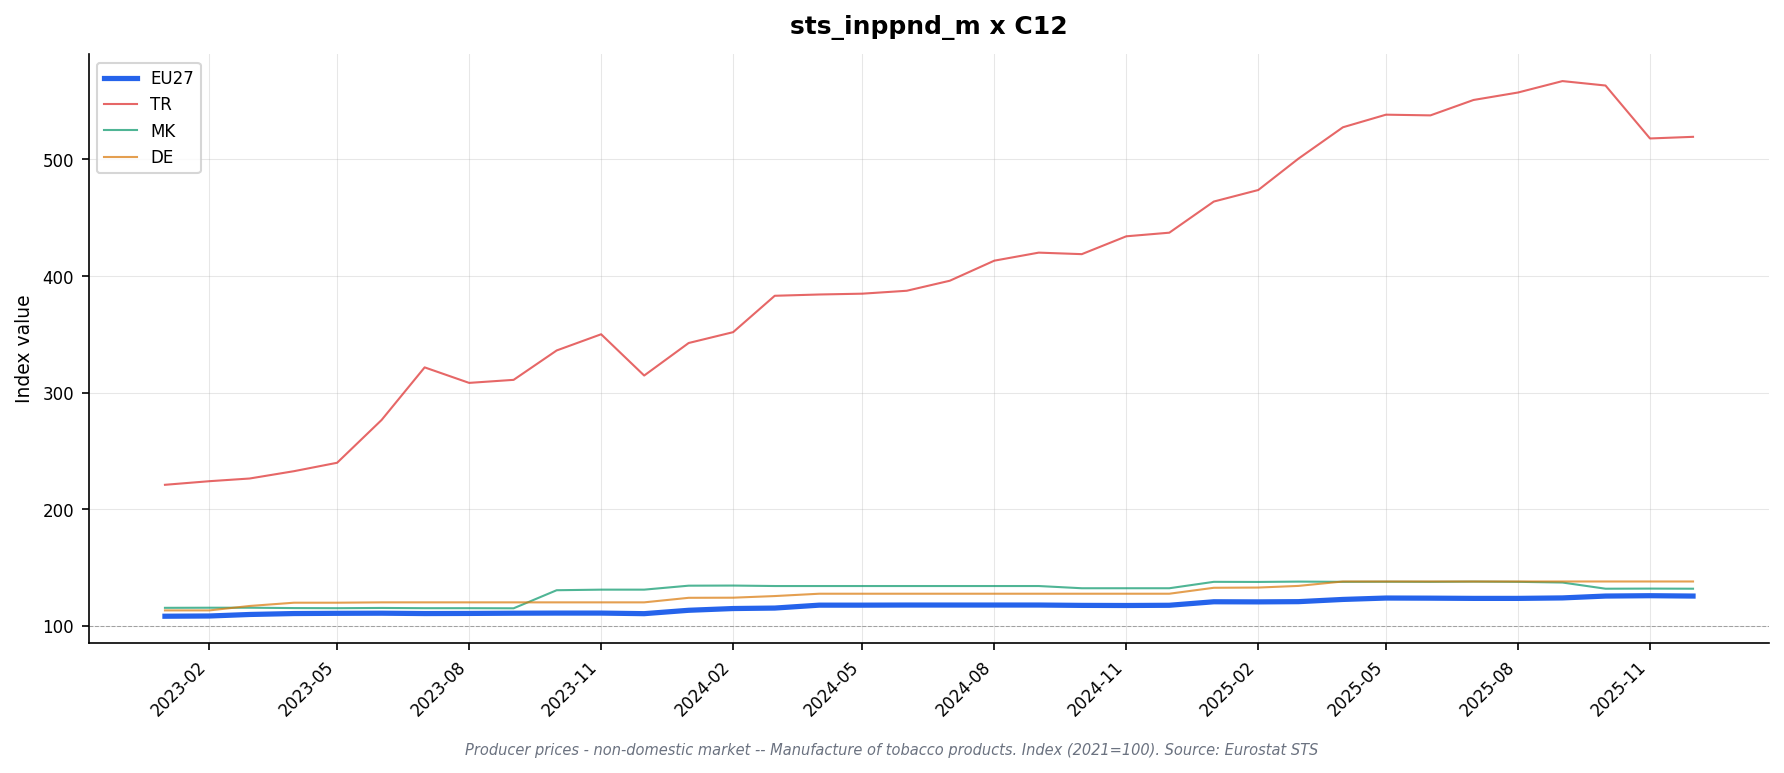

Data behind this chart, as committed beside it:
freq, indic_bt, nace_r2, s_adj, unit, geo\TIME_PERIOD, 2023-01, 2023-02, 2023-03, 2023-04, 2023-05, 2023-06, 2023-07, 2023-08, 2023-09, 2023-10, 2023-11, 2023-12, 2024-01, 2024-02, 2024-03, 2024-04, 2024-05, 2024-06
M, PRC_PRR_NDOM, C12, NSA, I21, BE, 110.8, 111.1, 112.9, 113.0, 113.1, 113.1, 113.2, 113.3, 114.1, 114.2, 114.0, 113.9, 114.1, 114.8, 115.8, 117.6, 117.6, 118.2
M, PRC_PRR_NDOM, C12, NSA, I21, BG, 112.9, 112.6, 110.2, 109.9, 112.7, 111.7, 115.9, 115.9, 118.3, 118.3, 118.3, 118.3, 118.3, 115.8, 108.3, 108.3, 108.3, 112.4
M, PRC_PRR_NDOM, C12, NSA, I21, CH, 107.4, 107.4, 101.6, 101.6, 101.6, 100.5, 100.5, 100.5, 95.2, 95.2, 95.2, 88.2, 88.2, 88.2, 99.6, 99.6, 99.6, 103.1
M, PRC_PRR_NDOM, C12, NSA, I21, DE, 113.3, 113.3, 117.1, 119.9, 119.9, 120.2, 120.2, 120.2, 120.2, 120.2, 120.2, 120.2, 124.1, 124.2, 125.6, 127.6, 127.6, 127.6
M, PRC_PRR_NDOM, C12, NSA, I21, DK, , , , , , , , , , , , , , , , , , 
M, PRC_PRR_NDOM, C12, NSA, I21, EA19, 107.7, 107.7, 109.3, 110.3, 110.5, 110.7, 110.2, 110.2, 110.3, 110.4, 110.2, 110.2, 113.1, 114.5, 115.1, 117.8, 117.7, 117.8
M, PRC_PRR_NDOM, C12, NSA, I21, EA20, 107.7, 107.8, 109.3, 110.3, 110.6, 110.7, 110.2, 110.2, 110.3, 110.4, 110.2, 110.2, 113.1, 114.5, 115.1, 117.8, 117.8, 117.8
M, PRC_PRR_NDOM, C12, NSA, I21, EA21, 107.8, 107.8, 109.3, 110.3, 110.6, 110.7, 110.2, 110.3, 110.4, 110.5, 110.3, 110.3, 113.2, 114.5, 115.0, 117.7, 117.7, 117.7
M, PRC_PRR_NDOM, C12, NSA, I21, EL, 115.6, 115.9, 116.0, 114.9, 115.3, 115.4, 114.1, 115.1, 116.8, 117.1, 115.5, 115.0, 115.2, 116.0, 115.5, 115.9, 115.4, 115.7
M, PRC_PRR_NDOM, C12, NSA, I21, ES, 104.4, 104.9, 105.3, 105.3, 105.3, 105.3, 105.3, 105.3, 105.3, 105.3, 105.3, 105.3, 108.0, 108.0, 108.0, 109.0, 109.0, 109.0
M, PRC_PRR_NDOM, C12, NSA, I21, EU27_2020, 108.3, 108.5, 109.8, 110.6, 110.8, 110.9, 110.6, 110.7, 110.9, 111.0, 111.0, 110.5, 113.4, 114.9, 115.3, 117.8, 117.8, 117.9
M, PRC_PRR_NDOM, C12, NSA, I21, HR, 119.4, 129.9, 129.9, 129.9, 129.8, 137.8, 137.1, 137.1, 121.3, 120.4, 121.9, 120.4, 120.4, 110.9, 110.9, 114.0, 120.5, 122.4
M, PRC_PRR_NDOM, C12, NSA, I21, HU, 109.5, 115.2, 114.5, 113.8, 113.3, 112.9, 112.2, 112.9, 113.8, 113.7, 114.4, 115.7, 117.4, 123.0, 129.9, 126.2, 126.3, 127.1
M, PRC_PRR_NDOM, C12, NSA, I21, IE, , , , , , , , , , , , , , , , , , 
M, PRC_PRR_NDOM, C12, NSA, I21, LT, 112.3, 112.3, 112.3, 112.3, 112.3, 112.3, 112.3, 112.3, 112.3, 112.3, 112.3, 112.3, 112.3, 112.3, 112.3, 112.3, 112.3, 112.3
M, PRC_PRR_NDOM, C12, NSA, I21, MK, 115.5, 115.6, 115.6, 115.3, 115.2, 115.4, 115.2, 115.2, 115.1, 130.6, 131.1, 131.1, 134.5, 134.6, 134.2, 134.2, 134.2, 134.2
M, PRC_PRR_NDOM, C12, NSA, I21, NL, 103.4, 103.4, 103.4, 103.4, 103.4, 103.4, 102.4, 102.4, 102.4, 102.8, 102.8, 102.8, 105.9, 105.9, 105.9, , , 
M, PRC_PRR_NDOM, C12, NSA, I21, PT, 97.2, 97.2, 97.2, 97.2, 100.4, 100.4, 100.4, 100.4, 100.4, 98.5, 97.8, 97.8, 97.8, 115.5, 115.5, 115.5, 115.5, 115.5
M, PRC_PRR_NDOM, C12, NSA, I21, RO, , , , , , , , , , , , , , , , , , 
M, PRC_PRR_NDOM, C12, NSA, I21, SE, , , , , , , , , , , , , , , , , , 
M, PRC_PRR_NDOM, C12, NSA, I21, TR, 221.0, 224.1, 226.4, 232.7, 239.9, 276.6, 321.7, 308.4, 311.0, 336.2, 350.1, 314.7, 342.6, 351.9, 383.1, 384.2, 384.9, 387.4
